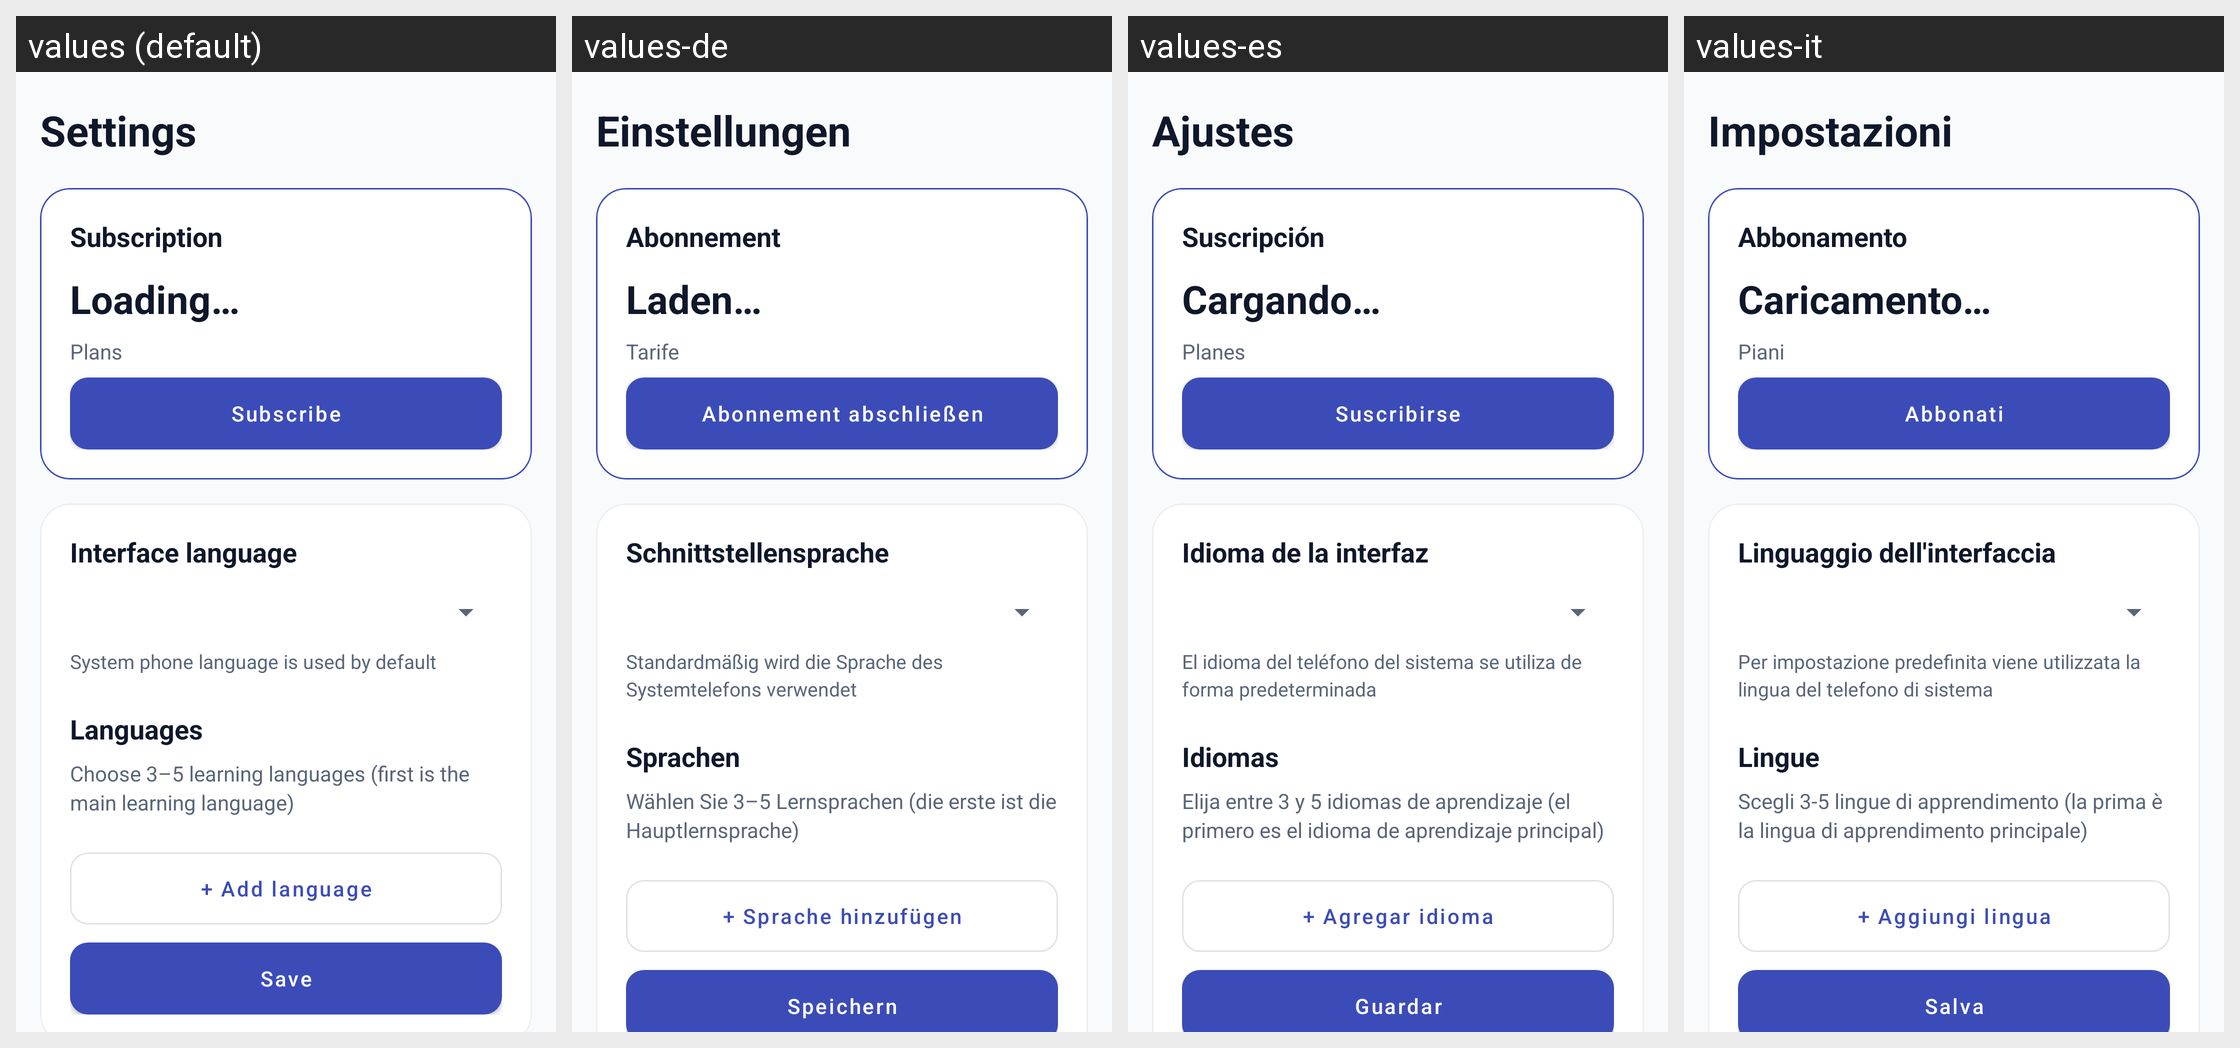

This grid shows one Android layout under several languages. Give, for every string resource on the screen, its name, the default text and each shown locale's text.
Android screen res/layout/fragment_language_settings.xml rendered under 4 locales, left to right: values (default), values-de, values-es, values-it. Device: Nexus 5 (rendered at 1080×1920; each locale shown at half size, 540×960, under a caption strip naming it); theme Theme.ParallelLingvoApp.
Other locales in the repository, not shown: values-fr, values-nl, values-pl, values-pt, values-ru, values-uk.
Strings drawn on this screen, with the default value and each locale's value (text and hints the layout hard-codes, and strings that could not be matched under every locale, appear in the picture but are not listed):

nav_settings
  values: Settings
  values-de: Einstellungen
  values-es: Ajustes
  values-it: Impostazioni

subscription_title
  values: Subscription
  values-de: Abonnement
  values-es: Suscripción
  values-it: Abbonamento

loading
  values: Loading…
  values-de: Laden…
  values-es: Cargando…
  values-it: Caricamento…

plan_title
  values: Plans
  values-de: Tarife
  values-es: Planes
  values-it: Piani

settings_subscribe
  values: Subscribe
  values-de: Abonnement abschließen
  values-es: Suscribirse
  values-it: Abbonati

interface_language
  values: Interface language
  values-de: Schnittstellensprache
  values-es: Idioma de la interfaz
  values-it: Linguaggio dell'interfaccia

interface_language_auto_hint
  values: System phone language is used by default
  values-de: Standardmäßig wird die Sprache des Systemtelefons verwendet
  values-es: El idioma del teléfono del sistema se utiliza de forma predeterminada
  values-it: Per impostazione predefinita viene utilizzata la lingua del telefono di sistema

languages_title
  values: Languages
  values-de: Sprachen
  values-es: Idiomas
  values-it: Lingue

learning_languages_hint
  values: Choose 3–5 learning languages (first is the main learning language)
  values-de: Wählen Sie 3–5 Lernsprachen (die erste ist die Hauptlernsprache)
  values-es: Elija entre 3 y 5 idiomas de aprendizaje (el primero es el idioma de aprendizaje principal)
  values-it: Scegli 3-5 lingue di apprendimento (la prima è la lingua di apprendimento principale)

add_language
  values: + Add language
  values-de: + Sprache hinzufügen
  values-es: + Agregar idioma
  values-it: + Aggiungi lingua

save
  values: Save
  values-de: Speichern
  values-es: Guardar
  values-it: Salva
